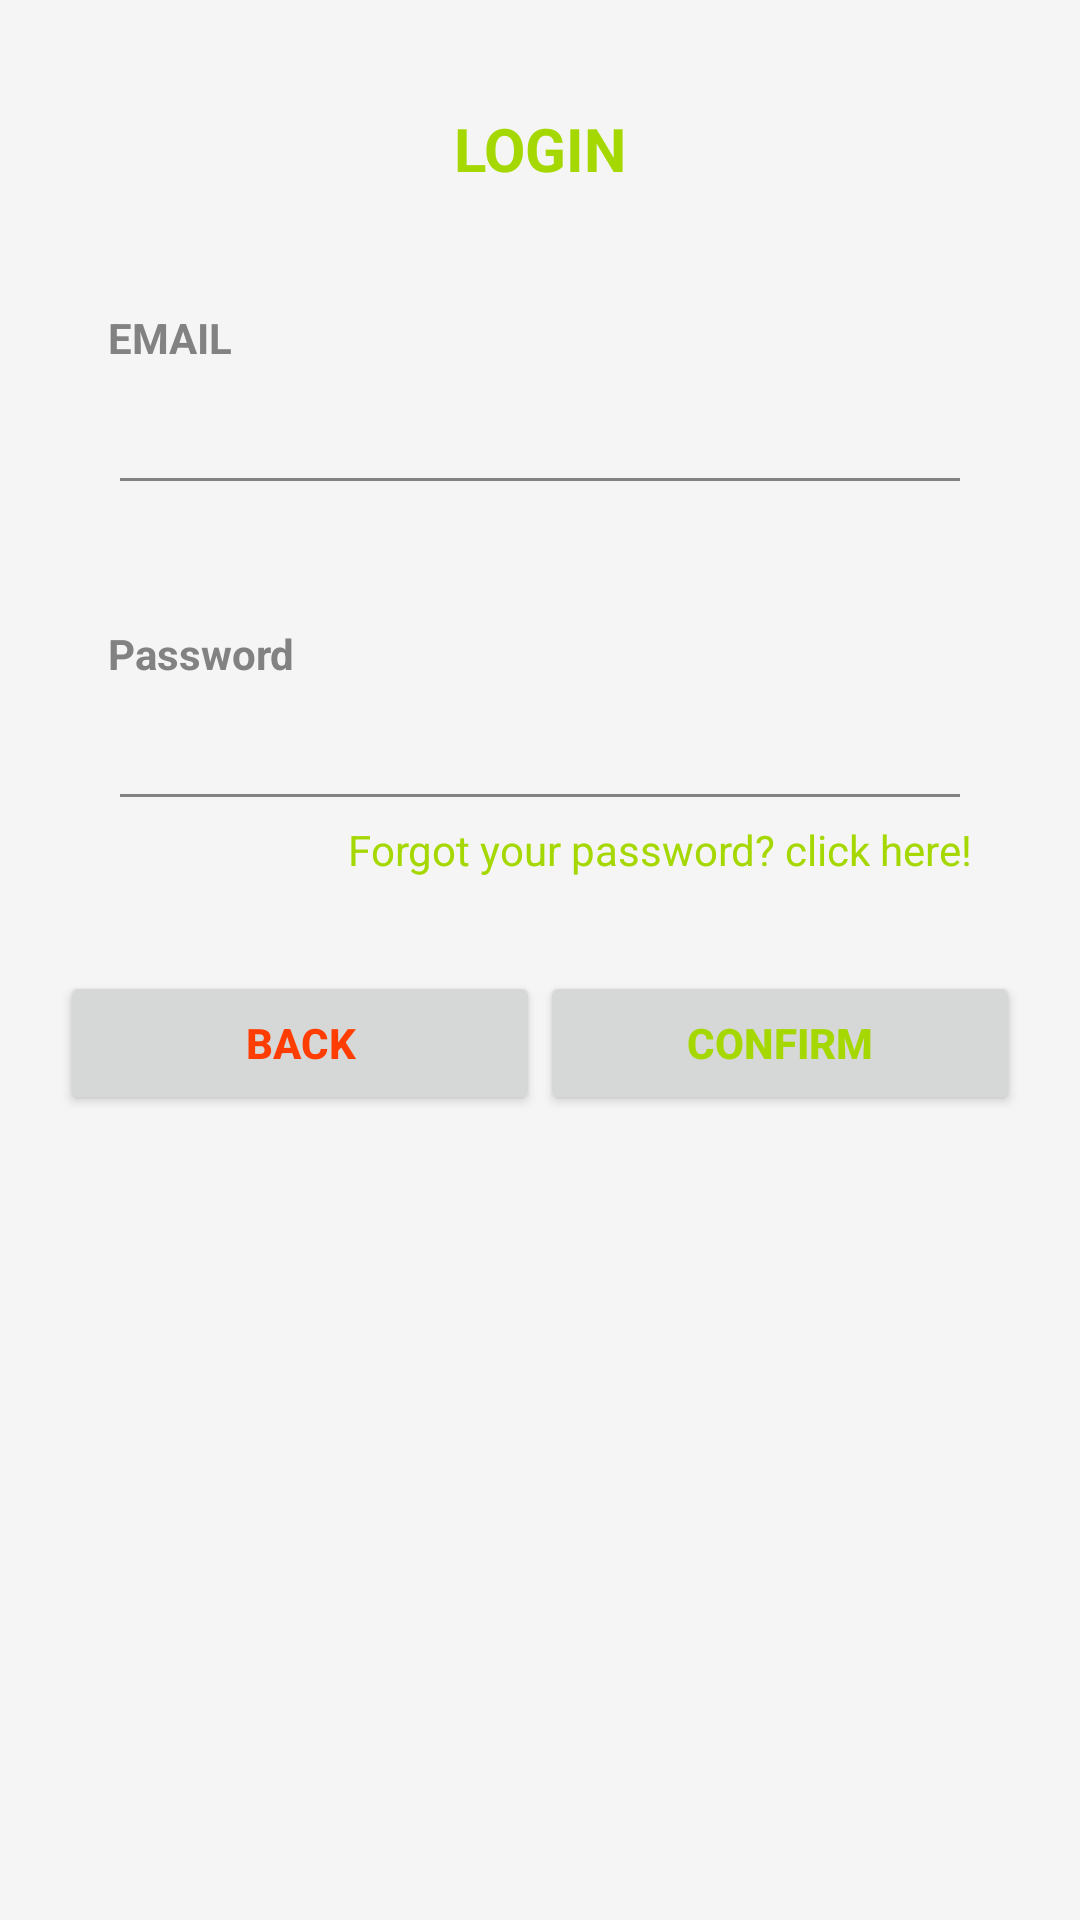

The Android layout XML behind this screen, and the referenced resources:
<!-- AndroidManifest.xml: application theme Theme.VegFinder -->
<!-- res/layout/fragment_sign_in.xml -->
<?xml version="1.0" encoding="utf-8"?>
<androidx.constraintlayout.widget.ConstraintLayout
    xmlns:android="http://schemas.android.com/apk/res/android"
    xmlns:app="http://schemas.android.com/apk/res-auto"
    android:background="@color/colorLight"
    android:layout_width="match_parent"
    android:layout_height="match_parent"
    android:padding="20dp">

    <ScrollView
        android:layout_width="match_parent"
        android:layout_height="match_parent"
        android:background="@color/colorLight">


        <androidx.constraintlayout.widget.ConstraintLayout
            android:layout_width="match_parent"
            android:layout_height="wrap_content">

            <TextView
                android:id="@+id/tv_sign_in_label"
                android:layout_width="0dp"
                android:layout_height="wrap_content"
                android:layout_margin="16dp"
                android:text="LOGIN"
                android:textSize="20dp"
                android:textStyle="bold"
                android:textColor="@color/colorAccent"
                android:textAlignment="center"
                app:layout_constraintEnd_toEndOf="parent"
                app:layout_constraintStart_toStartOf="parent"
                app:layout_constraintTop_toTopOf="parent"/>

            

            <TextView
                android:id="@+id/tv_sign_in_email_label"
                android:layout_width="0dp"
                android:layout_height="wrap_content"
                android:layout_marginTop="40dp"
                android:layout_marginStart="16dp"
                android:layout_marginEnd="16dp"
                android:text="EMAIL"
                android:textSize="14dp"
                android:textStyle="bold"
                android:textColor="@color/colorPrimary"
                android:textAlignment="viewStart"
                app:layout_constraintEnd_toEndOf="parent"
                app:layout_constraintStart_toStartOf="parent"
                app:layout_constraintTop_toBottomOf="@id/tv_sign_in_label"/>

            <EditText
                android:id="@+id/et_sign_in_email"
                android:layout_width="0dp"
                android:layout_height="wrap_content"
                android:layout_marginTop="5dp"
                android:layout_marginStart="16dp"
                android:layout_marginEnd="16dp"
                android:inputType="textEmailAddress"
                android:textColor="@color/colorPrimary"
                android:backgroundTint="@color/colorPrimary"
                app:layout_constraintTop_toBottomOf="@+id/tv_sign_in_email_label"
                app:layout_constraintEnd_toEndOf="parent"
                app:layout_constraintStart_toStartOf="parent" />

            

            <TextView
                android:id="@+id/tv_sign_in_password_label"
                android:layout_width="0dp"
                android:layout_height="wrap_content"
                android:layout_marginTop="40dp"
                android:layout_marginStart="16dp"
                android:layout_marginEnd="16dp"
                android:text="Password"
                android:textSize="14dp"
                android:textStyle="bold"
                android:textColor="@color/colorPrimary"
                android:textAlignment="viewStart"
                app:layout_constraintEnd_toEndOf="parent"
                app:layout_constraintStart_toStartOf="parent"
                app:layout_constraintTop_toBottomOf="@id/et_sign_in_email"/>

            <EditText
                android:id="@+id/et_sign_in_password"
                android:layout_width="0dp"
                android:layout_height="wrap_content"
                android:layout_marginTop="5dp"
                android:layout_marginStart="16dp"
                android:layout_marginEnd="16dp"
                android:inputType="textPassword"
                android:textColor="@color/colorPrimary"
                android:backgroundTint="@color/colorPrimary"
                app:layout_constraintTop_toBottomOf="@+id/tv_sign_in_password_label"
                app:layout_constraintEnd_toEndOf="parent"
                app:layout_constraintStart_toStartOf="parent" />

            <TextView
                android:id="@+id/tv_sign_in_password_forgot"
                android:layout_width="0dp"
                android:layout_height="wrap_content"
                android:layout_marginEnd="16dp"
                android:text="Forgot your password? click here!"
                android:textAlignment="viewEnd"
                android:textColor="@color/colorAccent"
                android:textSize="14dp"
                app:layout_constraintEnd_toEndOf="parent"
                app:layout_constraintStart_toStartOf="parent"
                app:layout_constraintTop_toBottomOf="@id/et_sign_in_password" />

            

            <Button
                android:id="@+id/b_sign_in_confirm_label"
                android:layout_width="0dp"
                android:layout_height="wrap_content"
                android:layout_marginTop="50dp"
                android:text="CONFIRM"
                android:textAlignment="center"
                android:textColor="@color/colorAccent"
                android:textSize="14dp"
                android:textStyle="bold"
                app:layout_constraintTop_toBottomOf="@+id/et_sign_in_password"
                app:layout_constraintStart_toEndOf="@id/b_sign_in_dismiss_label"
                app:layout_constraintEnd_toEndOf="parent"/>


            <Button
                android:id="@+id/b_sign_in_dismiss_label"
                android:layout_width="0dp"
                android:layout_height="wrap_content"
                android:layout_marginTop="50dp"
                android:text="BACK"
                android:textAlignment="center"
                android:textColor="@color/colorAccentNegative"
                android:textSize="14dp"
                android:textStyle="bold"
                app:layout_constraintTop_toBottomOf="@+id/et_sign_in_password"
                app:layout_constraintStart_toStartOf="parent"
                app:layout_constraintEnd_toStartOf="@id/b_sign_in_confirm_label"/>


        </androidx.constraintlayout.widget.ConstraintLayout>


    </ScrollView>

</androidx.constraintlayout.widget.ConstraintLayout>
<!-- resources referenced by this layout -->
<resources>
  <color name="colorAccent">#A5D800</color>
  <color name="colorAccentNegative">#FF3D00</color>
  <color name="colorLight">#F5F5F5</color>
  <color name="colorPrimary">#828282</color>
  <style name="Theme.VegFinder" parent="Theme.MaterialComponents.DayNight.DarkActionBar">
          
          <item name="colorPrimary">@color/purple_500</item>
          <item name="colorPrimaryVariant">@color/purple_700</item>
          <item name="colorOnPrimary">@color/white</item>
          
          <item name="colorSecondary">@color/teal_200</item>
          <item name="colorSecondaryVariant">@color/teal_700</item>
          <item name="colorOnSecondary">@color/black</item>
          
          <item name="android:statusBarColor" tools:targetApi="l">?attr/colorPrimaryVariant</item>
          
      </style>
  <color name="purple_500">#FF6200EE</color>
  <color name="purple_700">#FF3700B3</color>
  <color name="white">#FFFFFFFF</color>
  <color name="teal_200">#FF03DAC5</color>
  <color name="teal_700">#FF018786</color>
  <color name="black">#FF000000</color>
</resources>
